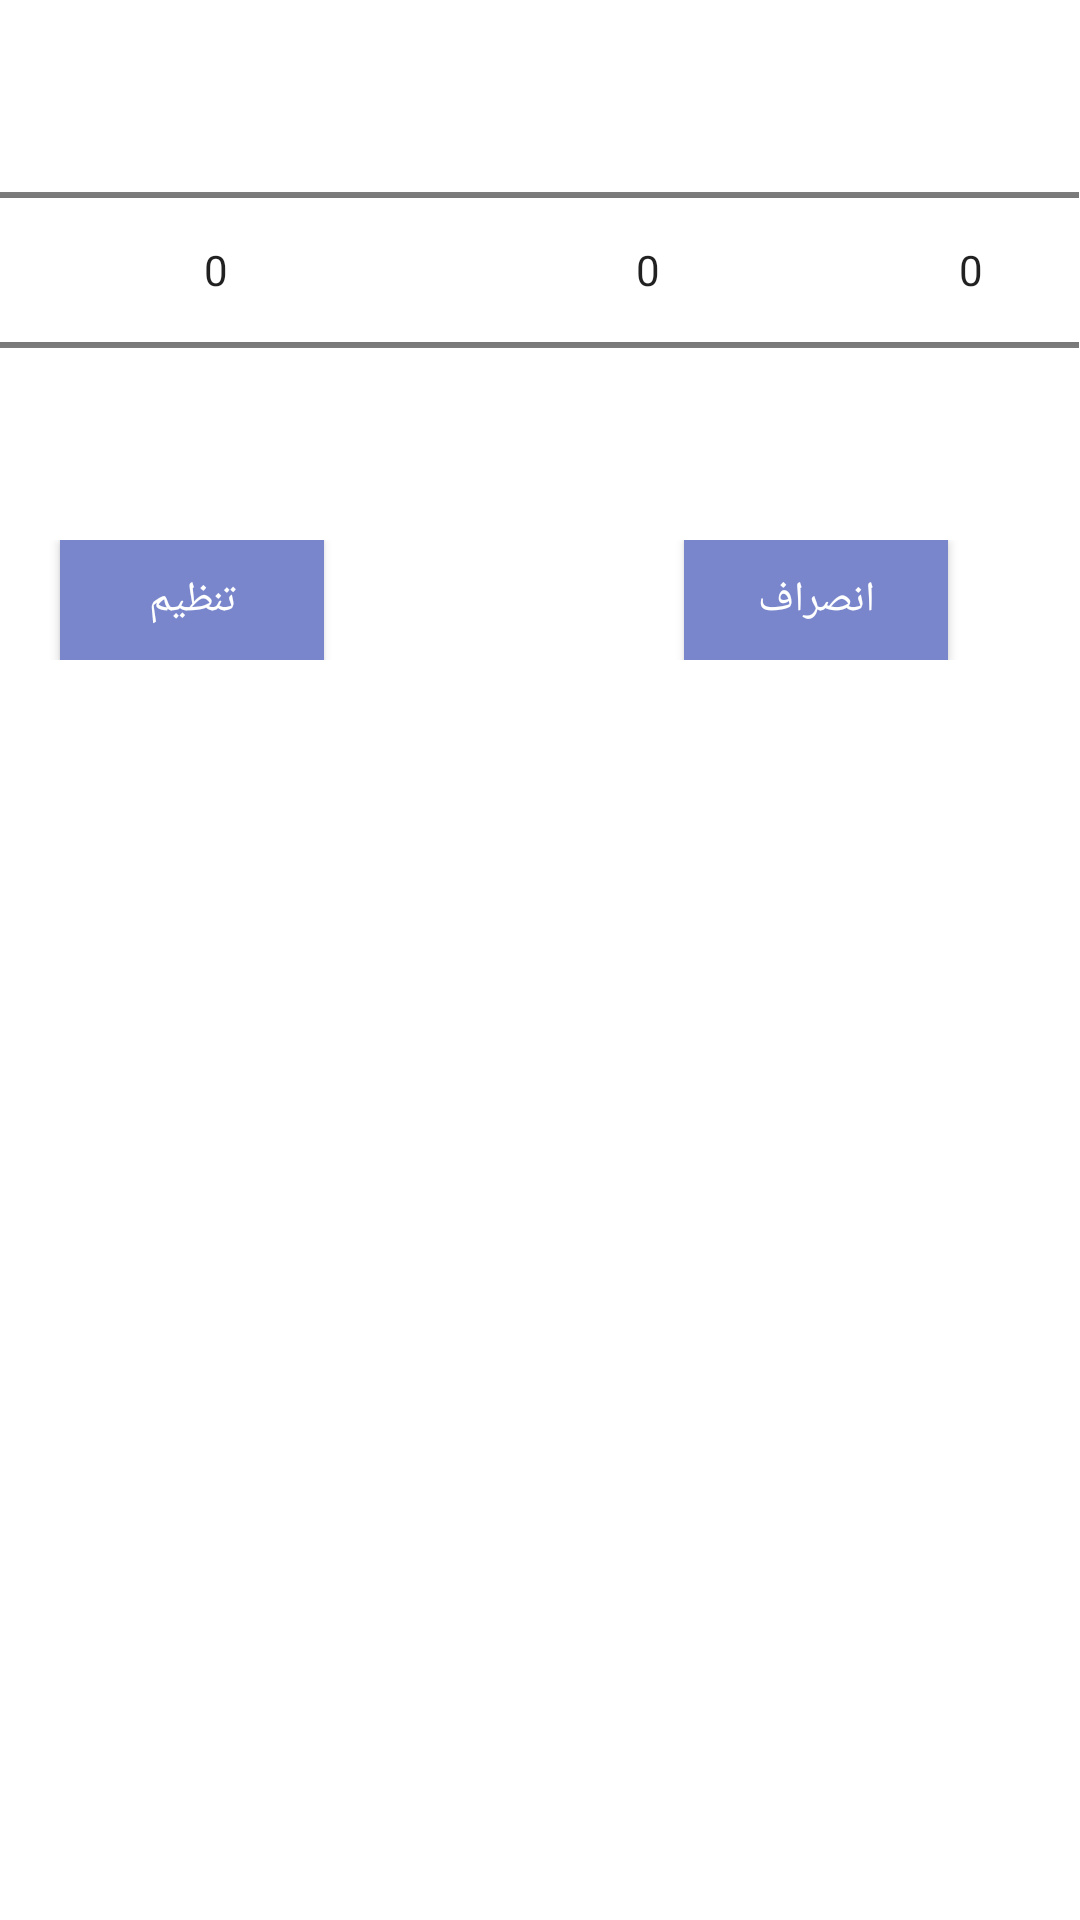

Here is an Android app screen rendered from its layout file. Give the layout XML and the strings, colors and styles it references.
<!-- AndroidManifest.xml: application theme AppTheme -->
<!-- res/layout/dialog.xml -->
<?xml version="1.0" encoding="utf-8"?>
<LinearLayout xmlns:android="http://schemas.android.com/apk/res/android"
    android:layout_width="match_parent"
    android:layout_height="match_parent"
    android:orientation="vertical">

    <LinearLayout
        android:layout_width="match_parent"
        android:layout_height="wrap_content"
        android:orientation="horizontal">


        <NumberPicker
            android:id="@+id/year"
            android:layout_width="0dp"
            android:layout_height="wrap_content"
            android:layout_weight=".2"
            android:dividerPadding="10dp" />

        <NumberPicker
            android:id="@+id/month"
            android:layout_width="0dp"
            android:layout_height="wrap_content"
            android:layout_weight=".2"
            android:dividerPadding="10dp" />


        <NumberPicker
            android:id="@+id/day"
            android:layout_width="0dp"
            android:layout_height="wrap_content"
            android:layout_weight=".1"
            android:dividerPadding="10dp" />
    </LinearLayout>

    <LinearLayout
        android:layout_width="match_parent"
        android:layout_height="wrap_content"
        android:orientation="horizontal">

        <Button
            android:id="@+id/set"
            android:layout_width="wrap_content"
            android:layout_height="40dp"
            android:layout_marginLeft="20dp"
            android:background="#7986CB"
            android:text="تنظیم"
            android:textColor="#ffffff" />

        <Button
            android:id="@+id/cancle"
            android:layout_width="wrap_content"
            android:layout_height="40dp"
            android:layout_marginLeft="120dp"
            android:layout_marginRight="20dp"
            android:background="#7986CB"
            android:text="انصراف"
            android:textColor="#ffffff" />
    </LinearLayout>
</LinearLayout>
<!-- resources referenced by this layout -->
<resources>

</resources>
